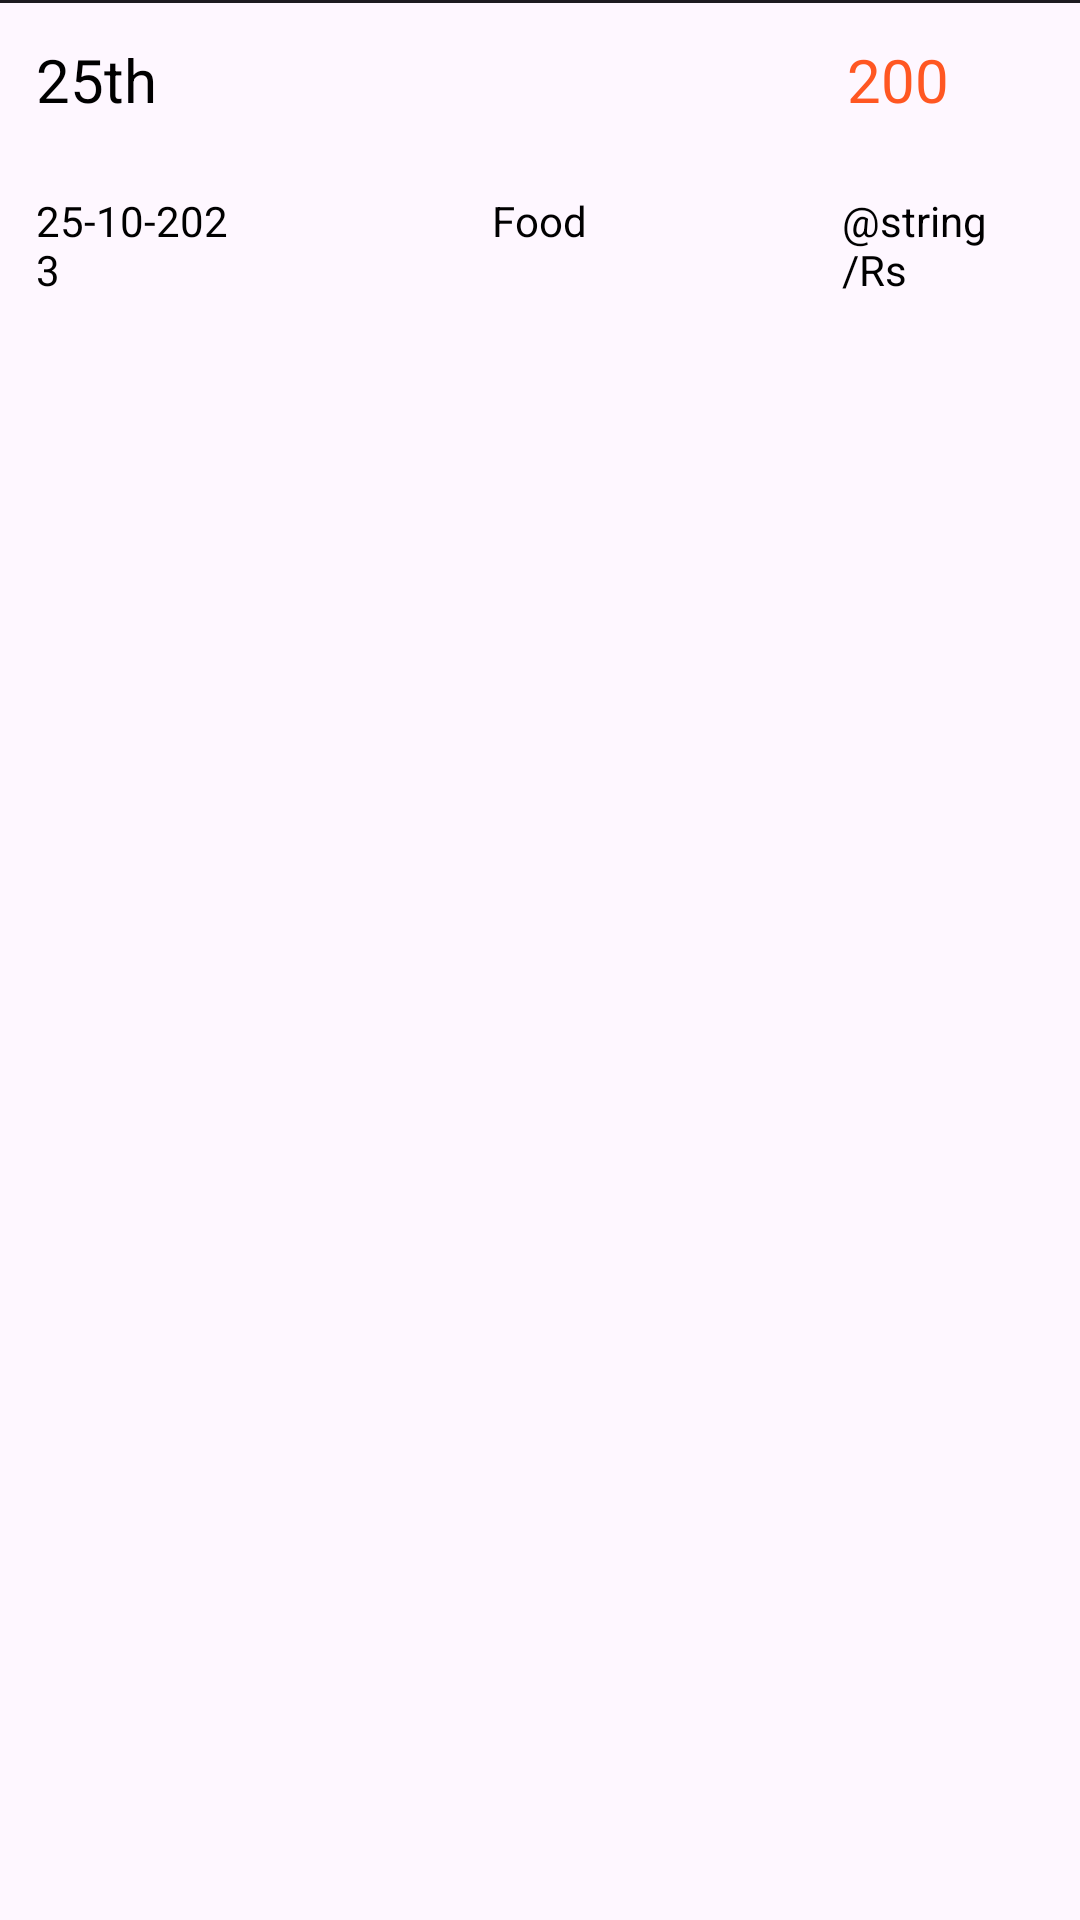

This screen was rendered from an Android layout file. Write that file and the resources it references.
<!-- AndroidManifest.xml: application theme Theme.ExpenseReport -->
<!-- res/layout/daily_fragment_list_item.xml -->
<?xml version="1.0" encoding="utf-8"?>
<androidx.constraintlayout.widget.ConstraintLayout xmlns:android="http://schemas.android.com/apk/res/android"
    android:layout_width="match_parent"
    android:layout_height="wrap_content"
    xmlns:app="http://schemas.android.com/apk/res-auto">
    <View
        android:id="@+id/bottomLine"
        android:layout_width="match_parent"
        android:layout_height="1dp"
        android:background="?colorOnSurface"
        app:layout_constraintTop_toTopOf="parent"
        app:layout_constraintStart_toStartOf="parent"
        app:layout_constraintEnd_toEndOf="parent"
        />
    <LinearLayout
        app:layout_constraintTop_toBottomOf="@id/bottomLine"
        app:layout_constraintStart_toStartOf="parent"
        android:id="@+id/dateTitleRow"
        android:layout_width="match_parent"
        android:layout_height="wrap_content"
        android:weightSum="6"
        android:orientation="horizontal">
        <TextView
            android:layout_weight="5"
            android:padding="12dp"
            android:layout_width="wrap_content"
            android:layout_height="wrap_content"
            android:id="@+id/dateTitle"
            android:textSize="20sp"
            android:textColor="?colorSecondary"
            android:text="25th"
            />
        <TextView
            android:textColor="@color/dark_primary_color"
            android:id="@+id/amountTotal"
            android:layout_width="wrap_content"
            android:layout_height="wrap_content"
            android:text="200"
            android:textSize="20sp"
            android:gravity="start"
            android:layout_weight="1"
            />
    </LinearLayout>

    <LinearLayout
        app:layout_constraintTop_toBottomOf="@id/dateTitleRow"
        app:layout_constraintStart_toStartOf="parent"
        android:layout_width="match_parent"
        android:layout_height="wrap_content"
        android:orientation="horizontal"
        android:id="@+id/llayout"
        android:weightSum="5"
        android:padding="12dp"
        >

        <TextView
            android:id="@+id/tvDate"
            android:layout_width="0dp"
            android:textColor="?colorSecondary"
            android:layout_height="wrap_content"
            android:layout_weight="1"
            android:text="25-10-2023" />

        <TextView
            android:id="@+id/tvCategory"
            android:layout_width="0dp"
            android:layout_height="wrap_content"
            android:text="Food"
            android:textColor="?colorSecondary"
            android:gravity="center"
            android:layout_weight="3" />

        <TextView
            android:layout_width="0dp"
            android:layout_height="wrap_content"
            android:id="@+id/tvAmount"
            android:text="@string/Rs"
            android:textColor="?colorSecondary"
            android:layout_weight="1"
            android:layout_gravity="end"
            />

    </LinearLayout>

</androidx.constraintlayout.widget.ConstraintLayout>
<!-- resources referenced by this layout -->
<resources>
  <color name="dark_primary_color">#FF5722</color>
  <style name="Theme.ExpenseReport" parent="Base.Theme.ExpenseReport" />
  <style name="Base.Theme.ExpenseReport" parent="Theme.Material3.DayNight.NoActionBar">
           <item name="colorPrimary">@color/primary_color</item>
          <item name="colorSecondary">@color/foreground_color</item>
      </style>
  <color name="primary_color">#2196F3</color>
  <color name="foreground_color">#FF000000</color>
</resources>
